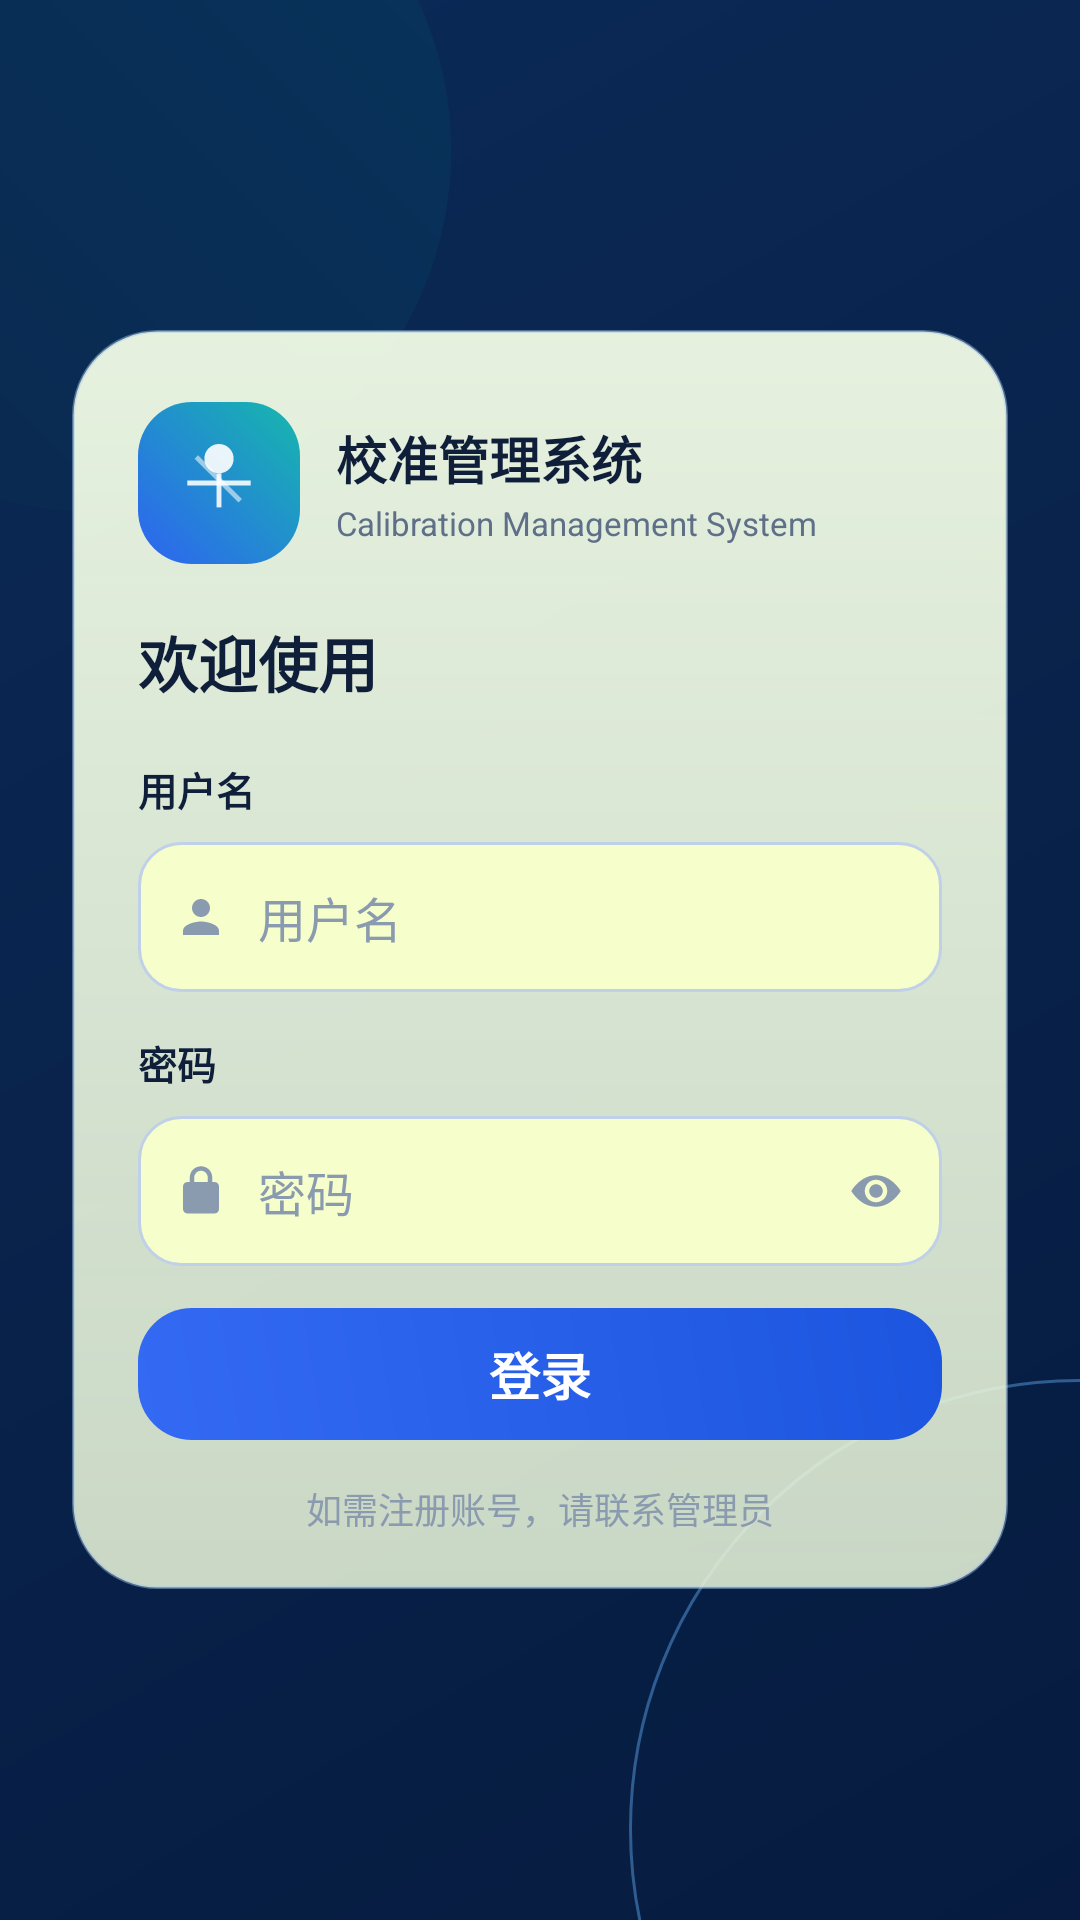

Produce the Android XML layout that renders to this screen, including the resource entries it uses.
<!-- AndroidManifest.xml: application theme Theme.Metrology -->
<!-- res/layout/activity_login.xml -->
<?xml version="1.0" encoding="utf-8"?>
<FrameLayout xmlns:android="http://schemas.android.com/apk/res/android"
    android:id="@+id/loginRoot"
    android:layout_width="match_parent"
    android:layout_height="match_parent"
    android:background="@drawable/bg_login_page">

    <View
        android:layout_width="240dp"
        android:layout_height="240dp"
        android:layout_gravity="top|start"
        android:layout_marginLeft="-90dp"
        android:layout_marginTop="-70dp"
        android:background="@drawable/bg_login_orb_fill" />

    <View
        android:layout_width="300dp"
        android:layout_height="300dp"
        android:layout_gravity="bottom|end"
        android:layout_marginRight="-150dp"
        android:layout_marginBottom="-120dp"
        android:background="@drawable/bg_login_orb_ring" />

    <LinearLayout
        android:layout_width="match_parent"
        android:layout_height="match_parent"
        android:gravity="center"
        android:orientation="vertical"
        android:paddingLeft="24dp"
        android:paddingRight="24dp">

        <LinearLayout
            android:layout_width="match_parent"
            android:layout_height="wrap_content"
            android:background="@drawable/bg_login_card_shell"
            android:elevation="2dp"
            android:orientation="vertical"
            android:paddingLeft="22dp"
            android:paddingTop="24dp"
            android:paddingRight="22dp"
            android:paddingBottom="18dp">

            <LinearLayout
                android:layout_width="match_parent"
                android:layout_height="wrap_content"
                android:gravity="center_vertical"
                android:orientation="horizontal">

                <FrameLayout
                    android:layout_width="54dp"
                    android:layout_height="54dp"
                    android:background="@drawable/bg_login_brand_chip">

                    <ImageView
                        android:layout_width="26dp"
                        android:layout_height="26dp"
                        android:layout_gravity="center"
                        android:src="@drawable/ic_login_brand_mark"
                        android:tint="@android:color/white" />
                </FrameLayout>

                <LinearLayout
                    android:layout_width="0dp"
                    android:layout_height="wrap_content"
                    android:layout_marginLeft="12dp"
                    android:layout_weight="1"
                    android:orientation="vertical">

                    <TextView
                        android:layout_width="wrap_content"
                        android:layout_height="wrap_content"
                        android:text="@string/app_name"
                        android:textColor="@color/textPrimary"
                        android:textSize="17sp"
                        android:textStyle="bold" />

                    <TextView
                        android:layout_width="wrap_content"
                        android:layout_height="wrap_content"
                        android:layout_marginTop="2dp"
                        android:text="Calibration Management System"
                        android:textColor="@color/textSecondary"
                        android:textSize="11sp" />
                </LinearLayout>
            </LinearLayout>

            <TextView
                android:layout_width="wrap_content"
                android:layout_height="wrap_content"
                android:layout_marginTop="18dp"
                android:text="@string/login_title"
                android:textColor="@color/textPrimary"
                android:textSize="20sp"
                android:textStyle="bold" />

            <TextView
                android:layout_width="wrap_content"
                android:layout_height="wrap_content"
                android:layout_marginTop="18dp"
                android:text="@string/login_username"
                android:textColor="@color/textPrimary"
                android:textSize="13sp"
                android:textStyle="bold" />

            <LinearLayout
                android:layout_width="match_parent"
                android:layout_height="50dp"
                android:layout_marginTop="8dp"
                android:background="@drawable/bg_login_input"
                android:gravity="center_vertical"
                android:orientation="horizontal"
                android:paddingLeft="12dp"
                android:paddingRight="12dp">

                <ImageView
                    android:layout_width="18dp"
                    android:layout_height="18dp"
                    android:src="@drawable/ic_login_user"
                    android:tint="@color/textMuted" />

                <EditText
                    android:id="@+id/inputUsername"
                    android:layout_width="0dp"
                    android:layout_height="wrap_content"
                    android:layout_marginLeft="10dp"
                    android:layout_weight="1"
                    android:background="@android:color/transparent"
                    android:hint="@string/login_username"
                    android:imeOptions="actionNext"
                    android:inputType="text"
                    android:maxLines="1"
                    android:paddingTop="2dp"
                    android:paddingBottom="2dp"
                    android:textColor="@color/textPrimary"
                    android:textColorHint="@color/textMuted"
                    android:textSize="16sp" />
            </LinearLayout>

            <TextView
                android:layout_width="wrap_content"
                android:layout_height="wrap_content"
                android:layout_marginTop="14dp"
                android:text="@string/login_password"
                android:textColor="@color/textPrimary"
                android:textSize="13sp"
                android:textStyle="bold" />

            <LinearLayout
                android:layout_width="match_parent"
                android:layout_height="50dp"
                android:layout_marginTop="8dp"
                android:background="@drawable/bg_login_input"
                android:gravity="center_vertical"
                android:orientation="horizontal"
                android:paddingLeft="12dp"
                android:paddingRight="12dp">

                <ImageView
                    android:layout_width="18dp"
                    android:layout_height="18dp"
                    android:src="@drawable/ic_login_lock"
                    android:tint="@color/textMuted" />

                <EditText
                    android:id="@+id/inputPassword"
                    android:layout_width="0dp"
                    android:layout_height="wrap_content"
                    android:layout_marginLeft="10dp"
                    android:layout_weight="1"
                    android:background="@android:color/transparent"
                    android:hint="@string/login_password"
                    android:imeOptions="actionDone"
                    android:inputType="textPassword"
                    android:maxLines="1"
                    android:paddingTop="2dp"
                    android:paddingBottom="2dp"
                    android:textColor="@color/textPrimary"
                    android:textColorHint="@color/textMuted"
                    android:textSize="16sp" />

                <ImageView
                    android:id="@+id/buttonTogglePassword"
                    android:layout_width="20dp"
                    android:layout_height="20dp"
                    android:padding="1dp"
                    android:src="@drawable/ic_login_eye"
                    android:tint="@color/textMuted" />
            </LinearLayout>

            <TextView
                android:id="@+id/loginError"
                android:layout_width="match_parent"
                android:layout_height="wrap_content"
                android:layout_marginTop="10dp"
                android:textColor="@color/statusExpired"
                android:textSize="12sp"
                android:visibility="gone" />

            <TextView
                android:id="@+id/buttonLogin"
                android:layout_width="match_parent"
                android:layout_height="44dp"
                android:layout_marginTop="14dp"
                android:background="@drawable/bg_login_primary_button"
                android:gravity="center"
                android:text="@string/login_button"
                android:textColor="@android:color/white"
                android:textSize="17sp"
                android:textStyle="bold" />

            <ProgressBar
                android:id="@+id/loginProgress"
                android:layout_width="wrap_content"
                android:layout_height="wrap_content"
                android:layout_gravity="center_horizontal"
                android:layout_marginTop="10dp"
                android:visibility="gone" />

            <TextView
                android:layout_width="match_parent"
                android:layout_height="wrap_content"
                android:layout_marginTop="14dp"
                android:gravity="center"
                android:text="如需注册账号，请联系管理员"
                android:textColor="@color/textMuted"
                android:textSize="12sp" />
        </LinearLayout>
    </LinearLayout>
</FrameLayout>
<!-- resources referenced by this layout -->
<resources>
  <color name="statusExpired">#DC2626</color>
  <color name="textMuted">#8A9AAF</color>
  <color name="textPrimary">#0F1F3A</color>
  <color name="textSecondary">#5E6F87</color>
  <!-- drawable bg_login_brand_chip (drawable) -->
  <?xml version="1.0" encoding="utf-8"?>
  <shape xmlns:android="http://schemas.android.com/apk/res/android">
      <gradient
          android:angle="45"
          android:endColor="#16B8AC"
          android:startColor="#2E63F2" />
      <corners android:radius="18dp" />
  </shape>
  <!-- drawable bg_login_card_shell (drawable) -->
  <?xml version="1.0" encoding="utf-8"?>
  <shape xmlns:android="http://schemas.android.com/apk/res/android">
      <gradient
          android:angle="160"
          android:endColor="#DCE8F4D9"
          android:startColor="#EEF5FFE8" />
      <corners android:radius="28dp" />
      <stroke
          android:width="1dp"
          android:color="#71A9C8E6" />
  </shape>
  <!-- drawable bg_login_input (drawable) -->
  <?xml version="1.0" encoding="utf-8"?>
  <shape xmlns:android="http://schemas.android.com/apk/res/android">
      <solid android:color="#F4F8FFCC" />
      <corners android:radius="14dp" />
      <stroke
          android:width="1dp"
          android:color="#BFD0E8" />
  </shape>
  <!-- drawable bg_login_orb_fill (drawable) -->
  <?xml version="1.0" encoding="utf-8"?>
  <shape xmlns:android="http://schemas.android.com/apk/res/android"
      android:shape="oval">
      <gradient
          android:angle="45"
          android:endColor="#07345C"
          android:startColor="#0B274E" />
  </shape>
  <!-- drawable bg_login_orb_ring (drawable) -->
  <?xml version="1.0" encoding="utf-8"?>
  <shape xmlns:android="http://schemas.android.com/apk/res/android"
      android:shape="oval">
      <solid android:color="@android:color/transparent" />
      <stroke
          android:width="1dp"
          android:color="#2F5D91" />
  </shape>
  <!-- drawable bg_login_page (drawable) -->
  <?xml version="1.0" encoding="utf-8"?>
  <shape xmlns:android="http://schemas.android.com/apk/res/android">
      <gradient
          android:angle="135"
          android:endColor="#0B2A57"
          android:startColor="#061B3F" />
  </shape>
  <!-- drawable bg_login_primary_button (drawable) -->
  <?xml version="1.0" encoding="utf-8"?>
  <shape xmlns:android="http://schemas.android.com/apk/res/android">
      <gradient
          android:angle="45"
          android:endColor="#1C55DF"
          android:startColor="#346AF3" />
      <corners android:radius="18dp" />
  </shape>
  <!-- drawable ic_login_lock (drawable) -->
  <?xml version="1.0" encoding="utf-8"?>
  <vector xmlns:android="http://schemas.android.com/apk/res/android"
      android:width="20dp"
      android:height="20dp"
      android:viewportWidth="24"
      android:viewportHeight="24">
      <path
          android:fillColor="#8EA1BC"
          android:pathData="M18,8h-1V6c0,-2.76 -2.24,-5 -5,-5S7,3.24 7,6v2H6c-1.1,0 -2,0.9 -2,2v10c0,1.1 0.9,2 2,2h12c1.1,0 2,-0.9 2,-2V10c0,-1.1 -0.9,-2 -2,-2zM9,6c0,-1.66 1.34,-3 3,-3s3,1.34 3,3v2H9V6z" />
  </vector>
  <!-- drawable ic_login_user (drawable) -->
  <?xml version="1.0" encoding="utf-8"?>
  <vector xmlns:android="http://schemas.android.com/apk/res/android"
      android:width="20dp"
      android:height="20dp"
      android:viewportWidth="24"
      android:viewportHeight="24">
      <path
          android:fillColor="#8EA1BC"
          android:pathData="M12,12c2.21,0 4,-1.79 4,-4s-1.79,-4 -4,-4 -4,1.79 -4,4 1.79,4 4,4zM12,14c-2.67,0 -8,1.34 -8,4v2h16v-2c0,-2.66 -5.33,-4 -8,-4z" />
  </vector>
  <string name="app_name">校准管理系统</string>
  <string name="login_button">登录</string>
  <string name="login_password">密码</string>
  <string name="login_title">欢迎使用</string>
  <string name="login_username">用户名</string>
  <color name="brandBlue">#2563EB</color>
  <color name="brandTeal">#14B8A6</color>
  <color name="surfacePage">#EEF4FB</color>
</resources>
